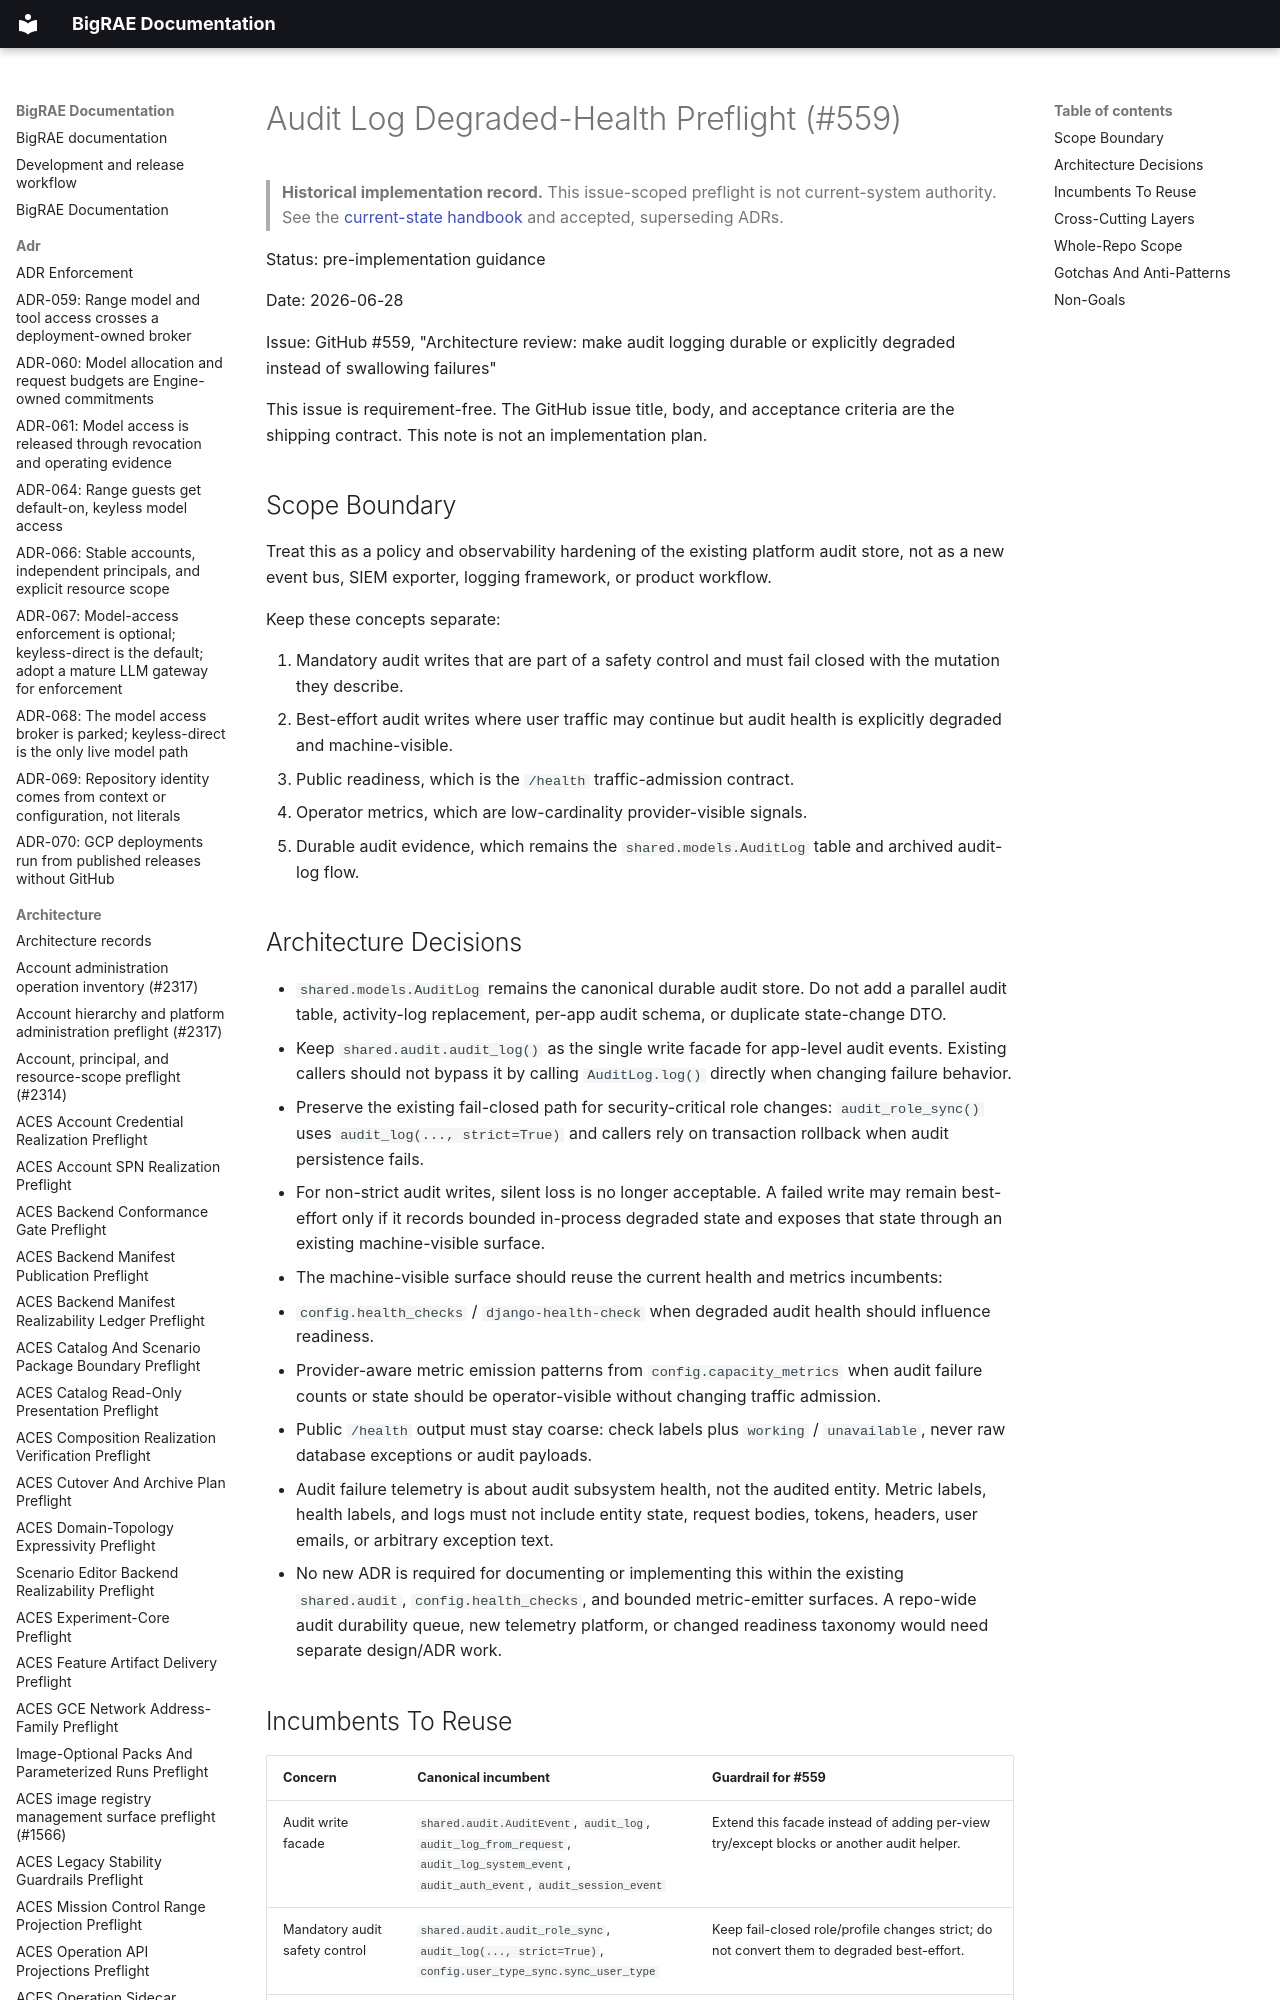

repository: Brad-Edwards/bigrae · page: architecture/audit-log-degraded-preflight-559/index.html · generator: mkdocs

# Audit Log Degraded-Health Preflight (#559)

> **Historical implementation record.** This issue-scoped preflight is not current-system authority. See the [current-state handbook](../technical/architecture.md) and accepted, superseding ADRs.


Status: pre-implementation guidance

Date: 2026-06-28

Issue: GitHub #559, "Architecture review: make audit logging durable or
explicitly degraded instead of swallowing failures"

This issue is requirement-free. The GitHub issue title, body, and acceptance
criteria are the shipping contract. This note is not an implementation plan.

## Scope Boundary

Treat this as a policy and observability hardening of the existing platform
audit store, not as a new event bus, SIEM exporter, logging framework, or
product workflow.

Keep these concepts separate:

1. Mandatory audit writes that are part of a safety control and must fail
   closed with the mutation they describe.
2. Best-effort audit writes where user traffic may continue but audit health is
   explicitly degraded and machine-visible.
3. Public readiness, which is the `/health` traffic-admission contract.
4. Operator metrics, which are low-cardinality provider-visible signals.
5. Durable audit evidence, which remains the `shared.models.AuditLog`
   table and archived audit-log flow.
